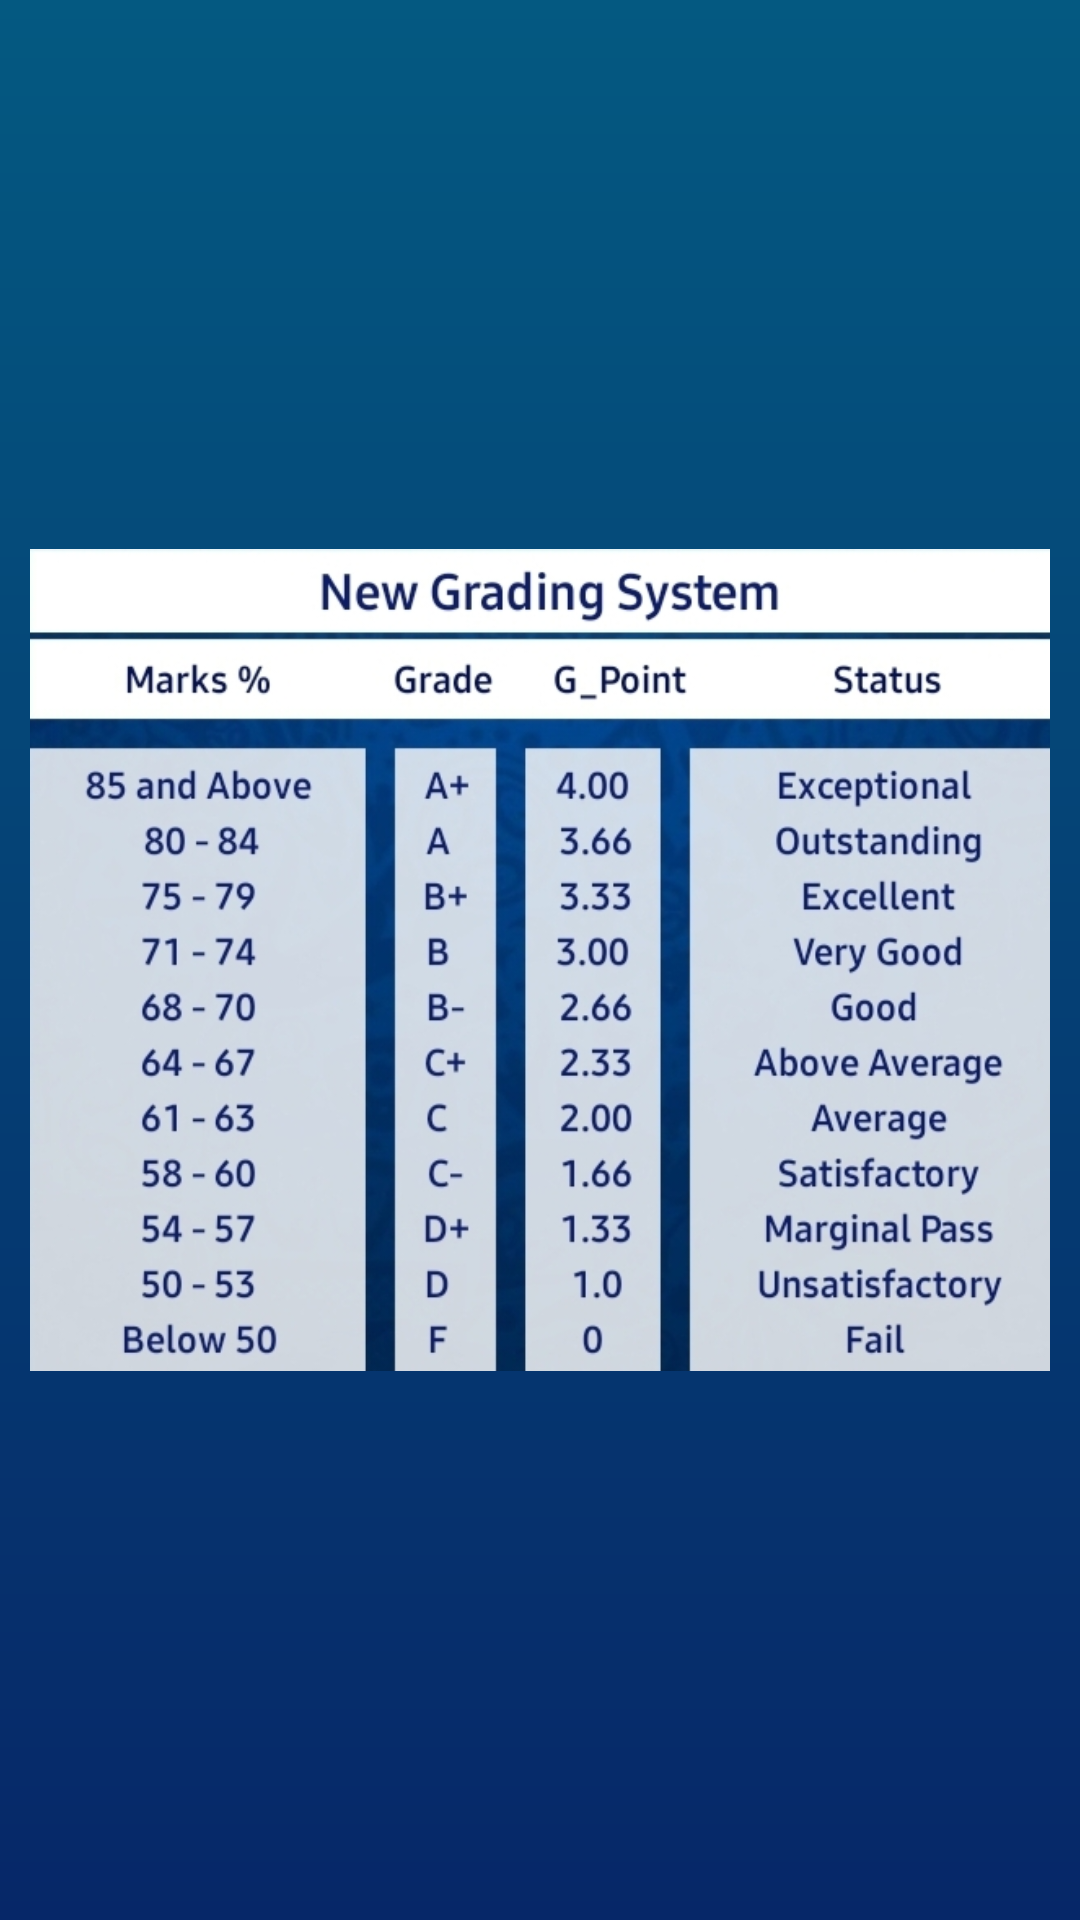

The Android layout XML behind this screen, and the referenced resources:
<!-- AndroidManifest.xml: application theme MyAppTheme -->
<!-- res/layout/activity_grade_list.xml -->
<?xml version="1.0" encoding="utf-8"?>
<RelativeLayout
    xmlns:android="http://schemas.android.com/apk/res/android"
    android:layout_width="match_parent"
    android:layout_height="match_parent"
    android:background="@drawable/main_background">

    
    <ImageView
        android:id="@+id/imageView"
        android:layout_width="match_parent"
        android:layout_height="wrap_content"
        android:layout_centerInParent="true"
        android:contentDescription="@string/grade_list_des"
        android:padding="10dp"
        android:src="@drawable/grade_list" />

</RelativeLayout>
<!-- resources referenced by this layout -->
<resources>
  <!-- drawable grade_list: jpg bitmap (drawable, 175178 bytes) -->
  <!-- drawable main_background (drawable) -->
  <shape xmlns:android="http://schemas.android.com/apk/res/android"
      android:shape="rectangle">
      <gradient
          android:endColor="#045981"
          android:startColor="#062768"
          android:angle="90" />
  </shape>
  <string name="grade_list_des">Grade List</string>
  <style name="MyAppTheme" parent="Theme.MaterialComponents.DayNight.DarkActionBar">
          
          <item name="colorPrimary">#02AAF8</item>
          <item name="colorPrimaryVariant">@color/grey</item>
          <item name="colorOnPrimary">@color/white</item>
          
          <item name="colorSecondary">@color/hintBlack</item>
          <item name="colorSecondaryVariant">#000000</item>
          <item name="colorOnSecondary">@color/black</item>
          
          <item name="android:statusBarColor" tools:targetApi="l">#81B1C1</item>
          
      </style>
  <color name="grey">#CDCDCD</color>
  <color name="white">#FFFFFFFF</color>
  <color name="hintBlack">#494545</color>
  <color name="black">#FF000000</color>
</resources>
